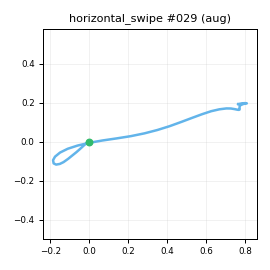

Source data for this figure (header and first rows):
t_s, ax, ay, az, gx, gy, gz, seq
0.00000, -0.8288, -0.3788, -0.1524, -0.8383, 1.359, -0.983, 0
0.01100, -0.8429, -0.3823, -0.1666, -1.729, 1.864, -1.225, 1
0.02000, -0.8472, -0.4046, -0.1649, -2.399, 2.152, -1.467, 2
0.03000, -0.8434, -0.4171, -0.1816, -2.381, 1.827, -1.484, 3
0.04000, -0.8693, -0.4148, -0.1796, -2.323, 1.409, -1.673, 4
0.05000, -0.8589, -0.4218, -0.1801, -0.7843, 0.1671, -2.084, 5
0.06000, -0.8464, -0.4374, -0.1815, -1.351, -0.527, -1.821, 6
0.07000, -0.8264, -0.4276, -0.1588, -1.215, -1.314, -1.77, 7
0.08000, -0.8135, -0.3963, -0.1572, -1.201, -2.307, -1.457, 8
0.09000, -0.8148, -0.3981, -0.1426, -1.423, -1.654, -1.608, 9
0.1, -0.8247, -0.4035, -0.1422, -1.857, -0.3608, -1.119, 10
0.11, -0.8141, -0.4036, -0.1337, -2.739, -0.1256, -1.071, 11
0.12, -0.7844, -0.3963, -0.11, -3.468, 1.988, -3.004, 12
0.13, -0.7963, -0.4087, -0.1297, -7.179, 4.201, -5.109, 13
0.141, -0.8146, -0.3858, -0.1219, -10.18, 7.665, -7.883, 14
0.15, -0.827, -0.416, -0.1269, -14.48, 10.76, -12.12, 15
0.16, -0.8115, -0.4426, -0.1561, -19.78, 13.36, -16.72, 16
0.17, -0.769, -0.4724, -0.1953, -24.58, 16.35, -20.3, 17
0.18, -0.722, -0.4613, -0.1984, -29.37, 20.83, -23.78, 18
0.19, -0.6394, -0.4388, -0.1765, -35.76, 26.73, -29.3, 19
0.2, -0.5518, -0.392, -0.1501, -44.08, 36.98, -37.94, 20
0.21, -0.459, -0.3416, -0.1573, -58.24, 52.3, -50.47, 21
0.22, -0.3642, -0.2761, -0.1908, -78.04, 73.36, -67.11, 22
0.23, -0.2516, -0.2074, -0.2729, -106.8, 97.5, -87.08, 23
0.24, -0.2172, -0.2367, -0.4801, -142.8, 124.9, -108.5, 24
0.25, -0.2503, -0.3919, -0.8248, -179.4, 144.1, -130.7, 25
0.26, -0.4635, -0.8665, -1.36, -192.5, 155.8, -139, 26
0.271, -0.6475, -1.487, -1.817, -197, 140.5, -131.1, 27
0.28, -0.7135, -2.235, -2.27, -192.3, 93.72, -97.9, 28
0.29, -0.7621, -2.887, -2.538, -169, 30.42, -41.61, 29
0.3, -0.5444, -3.327, -2.62, -114.9, -55.91, 40.32, 30
0.311, -0.1564, -3.419, -2.504, -24.15, -135.4, 123.9, 31
0.32, 0.2485, -3.183, -2.308, 100.4, -179.2, 183.3, 32
0.33, 0.622, -2.672, -2.155, 231.5, -189.6, 218.7, 33
0.34, 0.8653, -2.107, -2.054, 354.7, -175.5, 249.7, 34
0.35, 0.9851, -1.531, -2.108, 458.7, -148.7, 287.7, 35
0.36, 0.9892, -1.118, -2.286, 533.6, -125.6, 317.5, 36
0.37, 0.967, -0.7557, -2.441, 603, -106.8, 343.8, 37
0.38, 1.025, -0.3348, -2.427, 656.6, -96.2, 379.4, 38
0.39, 1.089, 0.266, -2.227, 663.5, -105.6, 435.1, 39
0.4, 1.043, 0.8863, -2.068, 628, -128.6, 497.8, 40
0.41, 1.03, 1.394, -1.927, 595.6, -154.3, 537.4, 41
0.42, 0.9777, 2.02, -1.611, 565.3, -177.2, 544.2, 42
0.43, 0.7231, 2.583, -1.192, 529, -191.5, 518.4, 43
0.441, 0.3592, 3.085, -0.7429, 498.9, -187.5, 457.7, 44
0.45, -0.03320, 3.462, -0.1256, 466.1, -171.2, 368.4, 45
0.46, -0.4508, 3.65, 0.3908, 421.7, -139.5, 247.8, 46
0.47, -0.4064, 3.119, 0.6037, 376.1, -86.52, 123.7, 47
0.481, -0.2849, 2.506, 0.478, 296.6, -37.53, 51.19, 48
0.49, -0.2727, 2, 0.2615, 231.9, 4.201, 41.18, 49
0.5, -0.3867, 1.638, 0.06891, 176.1, 29.24, 64.85, 50
0.51, -0.6253, 1.619, -0.05015, 118.6, 25.53, 101.1, 51
0.52, -0.8649, 1.654, -0.1279, 70.68, 8.5, 136.2, 52
0.53, -0.951, 1.612, -0.1686, 33.2, -14.41, 153.3, 53
0.54, -0.8982, 1.542, -0.17, 4.601, -36.02, 156.1, 54
0.55, -0.9036, 1.48, -0.156, -5.611, -47.58, 143.7, 55
0.56, -0.903, 1.433, -0.1463, 3.336, -51.54, 114.9, 56
0.57, -0.9, 1.362, -0.1323, 22.39, -46.15, 74.58, 57
0.58, -0.8709, 1.311, -0.08180, 44.09, -36.52, 33.07, 58
0.59, -0.8269, 1.237, -0.01969, 62.28, -26.4, -3.575, 59
... 38 more rows
